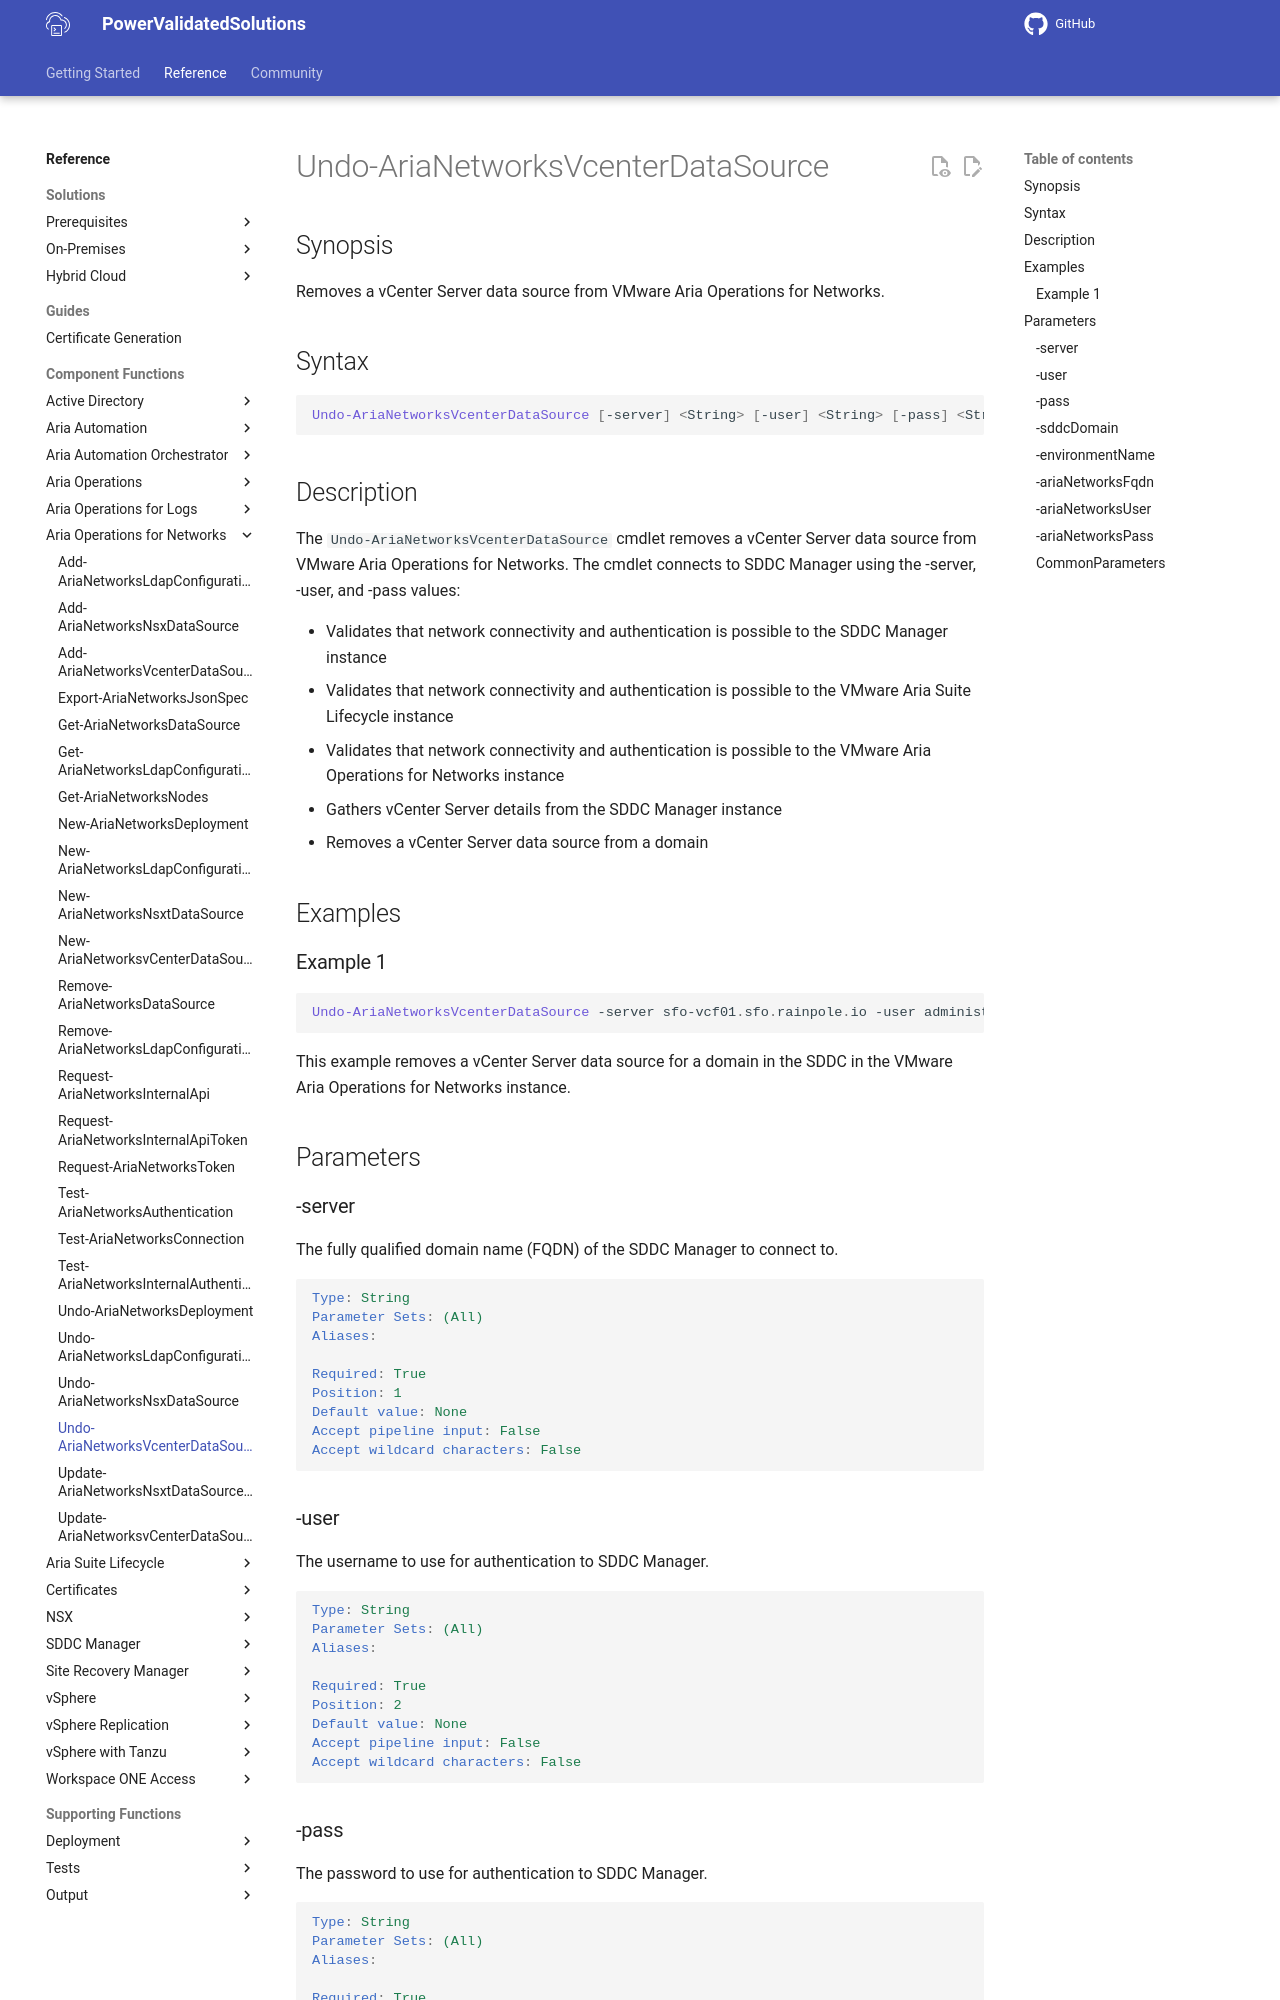

repository: vmware/power-validated-solutions-for-cloud-foundation · page: documentation/functions/aria-suite/aria-operations-networks/Undo-AriaNetworksVcenterDataSource/index.html · generator: mkdocs

# Undo-AriaNetworksVcenterDataSource

## Synopsis

Removes a vCenter Server data source from VMware Aria Operations for Networks.

## Syntax

```powershell
Undo-AriaNetworksVcenterDataSource [-server] <String> [-user] <String> [-pass] <String> [-sddcDomain] <String> [-environmentName] <String> [-ariaNetworksFqdn] <String> [-ariaNetworksUser] <String> [-ariaNetworksPass] <String> [<CommonParameters>]
```

## Description

The `Undo-AriaNetworksVcenterDataSource` cmdlet removes a vCenter Server data source from VMware Aria Operations for Networks.
The cmdlet connects to SDDC Manager using the -server, -user, and -pass values:

- Validates that network connectivity and authentication is possible to the SDDC Manager instance
- Validates that network connectivity and authentication is possible to the VMware Aria Suite Lifecycle instance
- Validates that network connectivity and authentication is possible to the VMware Aria Operations for Networks instance
- Gathers vCenter Server details from the SDDC Manager instance
- Removes a vCenter Server data source from a domain

## Examples

### Example 1

```powershell
Undo-AriaNetworksVcenterDataSource -server sfo-vcf01.sfo.rainpole.io -user administrator@vsphere.local -pass VMw@re1! -sddcDomain sfo-m01 -environmentName xint-env -ariaNetworksFqdn xint-net01a.rainpole.io -ariaNetworksUser admin@local -ariaNetworksPass VMw@re1!
```

This example removes a vCenter Server data source for a domain in the SDDC in the VMware Aria Operations for Networks instance.

## Parameters

### -server

The fully qualified domain name (FQDN) of the SDDC Manager to connect to.

```yaml
Type: String
Parameter Sets: (All)
Aliases:

Required: True
Position: 1
Default value: None
Accept pipeline input: False
Accept wildcard characters: False
```
